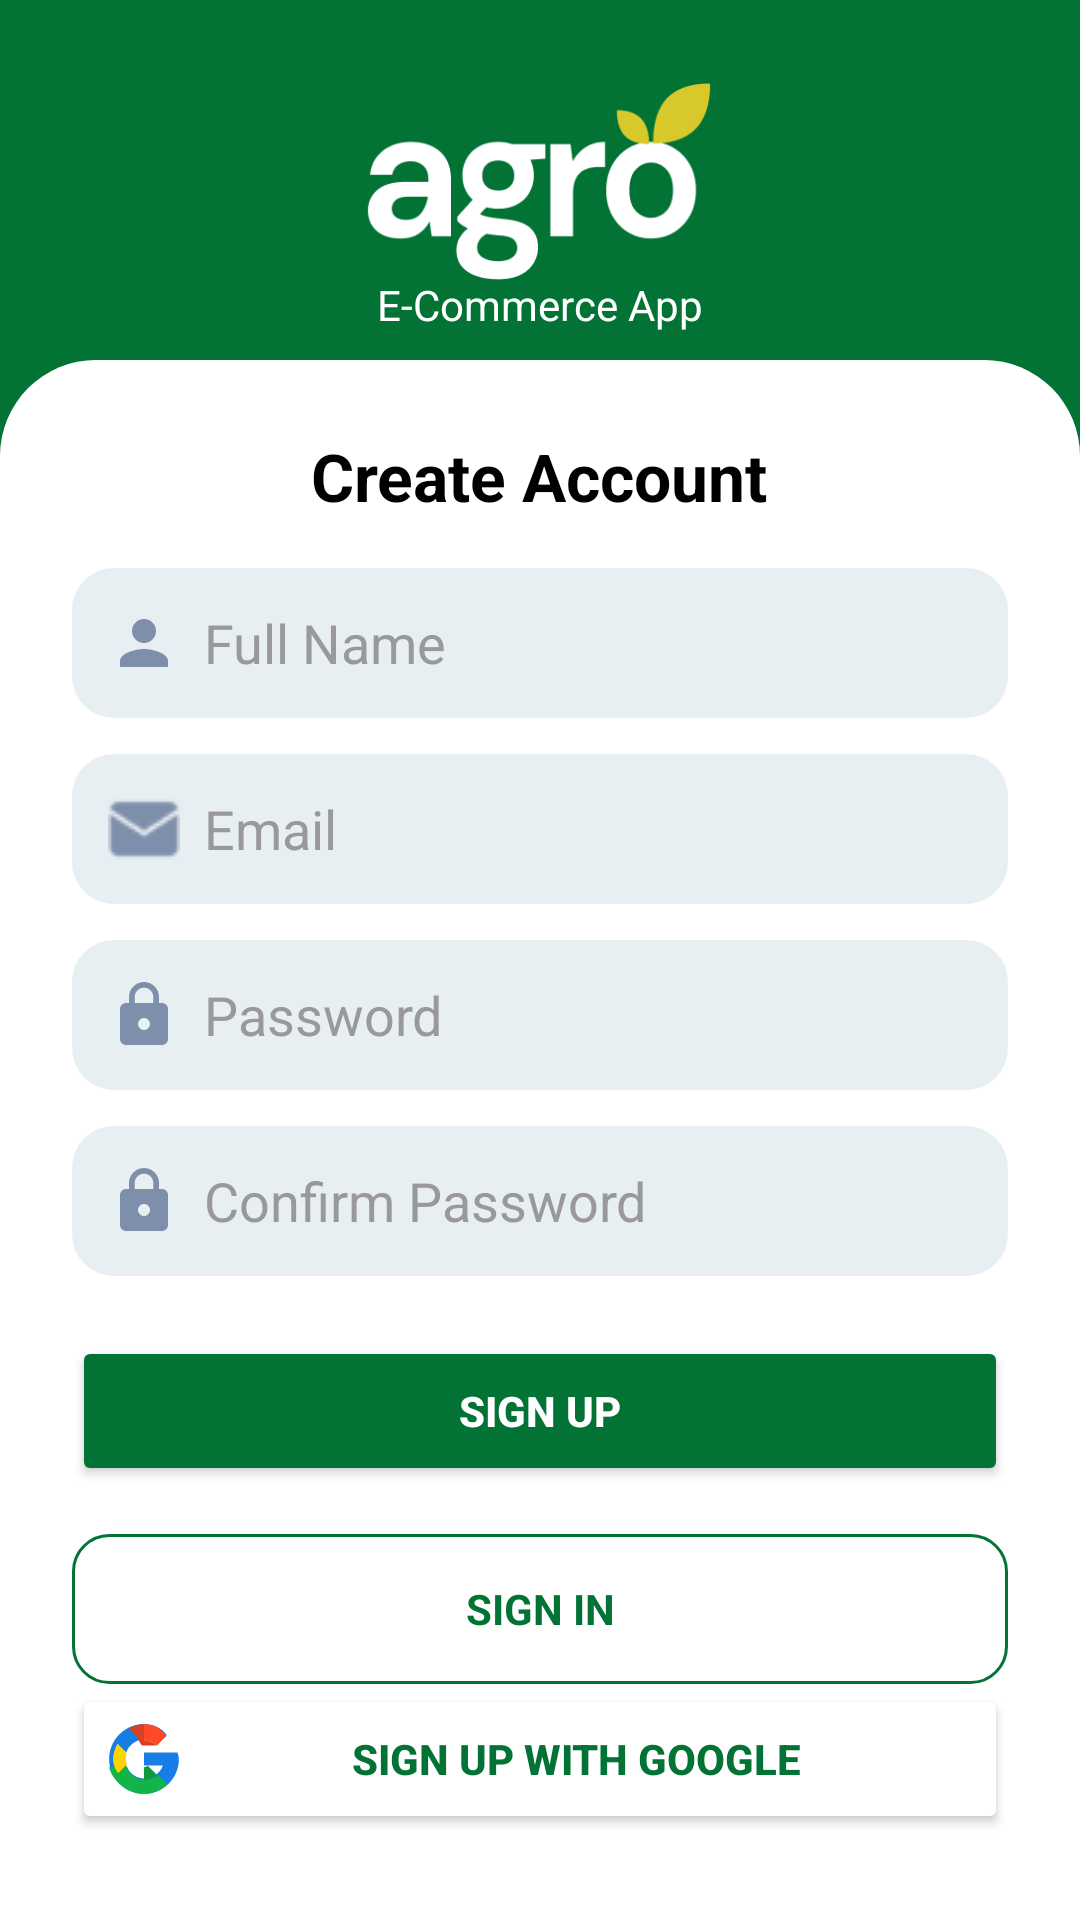

Layout XML and referenced resources for this Android screen:
<!-- AndroidManifest.xml: application theme Theme.Agro -->
<!-- res/layout/activity_sign_up.xml -->
<?xml version="1.0" encoding="utf-8"?>
<androidx.constraintlayout.widget.ConstraintLayout xmlns:android="http://schemas.android.com/apk/res/android"
    xmlns:app="http://schemas.android.com/apk/res-auto"
    xmlns:tools="http://schemas.android.com/tools"
    android:layout_width="match_parent"
    android:layout_height="match_parent"
    android:background="#027335"
    tools:context=".sign_up">

    
    <ImageView
        android:id="@+id/logo"
        android:layout_width="120dp"
        android:layout_height="120dp"
        android:src="@drawable/signin_logo"
        app:layout_constraintBottom_toTopOf="@+id/container"
        app:layout_constraintEnd_toEndOf="parent"
        app:layout_constraintHorizontal_bias="0.5"
        app:layout_constraintStart_toStartOf="parent"
        app:layout_constraintTop_toTopOf="parent"
        app:layout_constraintVertical_bias="0.5" />

    <TextView
        android:id="@+id/appTagline"
        android:layout_width="wrap_content"
        android:layout_height="wrap_content"
        android:layout_marginTop="92dp"
        android:layout_marginBottom="620dp"
        android:text="E-Commerce App"
        android:textColor="@android:color/white"
        android:textSize="14sp"
        app:layout_constraintBottom_toBottomOf="@+id/container"
        app:layout_constraintEnd_toEndOf="parent"
        app:layout_constraintStart_toStartOf="parent"
        app:layout_constraintTop_toTopOf="parent"
        app:layout_constraintVertical_bias="0.0" />

    <LinearLayout
        android:id="@+id/container"
        android:layout_width="0dp"
        android:layout_height="0dp"
        android:background="@drawable/bg_white_rounded"
        android:orientation="vertical"
        android:padding="24dp"
        app:layout_constraintBottom_toBottomOf="parent"
        app:layout_constraintEnd_toEndOf="parent"
        app:layout_constraintStart_toStartOf="parent"
        app:layout_constraintTop_toBottomOf="@id/logo">

        
        <TextView
            android:id="@+id/title"
            android:layout_width="wrap_content"
            android:layout_height="wrap_content"
            android:layout_gravity="center_horizontal"
            android:paddingBottom="16dp"
            android:text="Create Account"
            android:textColor="#000000"
            android:textSize="22sp"
            android:textStyle="bold" />

        
        <EditText
            android:id="@+id/etFullName"
            android:layout_width="match_parent"
            android:layout_height="50dp"
            android:layout_marginBottom="12dp"
            android:background="@drawable/bg_edittext"
            android:drawableLeft="@drawable/ic_user"
            android:drawablePadding="8dp"
            android:hint="Full Name"
            android:inputType="textPersonName"
            android:padding="12dp"
            android:textColor="#000000"
            android:textColorHint="#999999" />

        
        <EditText
            android:id="@+id/etEmail"
            android:layout_width="match_parent"
            android:layout_height="50dp"
            android:layout_marginBottom="12dp"
            android:background="@drawable/bg_edittext"
            android:drawableLeft="@drawable/email"
            android:drawablePadding="8dp"
            android:hint="Email"
            android:inputType="textEmailAddress"
            android:padding="12dp"
            android:textColor="#000000"
            android:textColorHint="#999999" />

        
        <EditText
            android:id="@+id/etPassword"
            android:layout_width="match_parent"
            android:layout_height="50dp"
            android:layout_marginBottom="12dp"
            android:background="@drawable/bg_edittext"
            android:drawableLeft="@drawable/ic_lock"
            android:drawablePadding="8dp"
            android:hint="Password"
            android:inputType="textPassword"
            android:padding="12dp"
            android:textColor="#000000"
            android:textColorHint="#999999" />

        
        <EditText
            android:id="@+id/etConfirmPassword"
            android:layout_width="match_parent"
            android:layout_height="50dp"
            android:layout_marginBottom="20dp"
            android:background="@drawable/bg_edittext"
            android:drawableLeft="@drawable/ic_lock"
            android:drawablePadding="8dp"
            android:hint="Confirm Password"
            android:inputType="textPassword"
            android:padding="12dp"
            android:textColor="#000000"
            android:textColorHint="#999999" />

        
        <Button
            android:id="@+id/signUpButton"
            android:layout_width="match_parent"
            android:layout_height="50dp"
            android:layout_marginBottom="16dp"
            android:backgroundTint="@color/green"
            android:text="SIGN UP"
            android:textAllCaps="true"
            android:textColor="@android:color/white"
            android:textStyle="bold" />

        
        <TextView
            android:id="@+id/signin"
            android:layout_width="match_parent"
            android:layout_height="50dp"
            android:background="@drawable/bg_button_white_border"
            android:gravity="center"
            android:text="SIGN IN"
            android:textColor="#027335"
            android:textStyle="bold" />
        <Button
            android:id="@+id/googlesignUpButton"
            android:layout_width="match_parent"
            android:layout_height="50dp"
            android:layout_marginBottom="16dp"
            android:backgroundTint="@color/white"
            android:drawableLeft="@drawable/ic_google"
            android:text="SIGN UP WITH GOOGLE"
            android:textAllCaps="true"
            android:textColor="@color/green"
            android:textStyle="bold" />

    </LinearLayout>

    
    <androidx.constraintlayout.widget.ConstraintLayout
        android:id="@+id/progressOverlay"
        android:layout_width="0dp"
        android:layout_height="0dp"
        android:visibility="gone"
        android:background="#80000000"
        app:layout_constraintTop_toTopOf="parent"
        app:layout_constraintBottom_toBottomOf="parent"
        app:layout_constraintStart_toStartOf="parent"
        app:layout_constraintEnd_toEndOf="parent">

        <ProgressBar
            android:id="@+id/progressBar"
            style="?android:attr/progressBarStyleLarge"
            android:layout_width="64dp"
            android:layout_height="64dp"
            app:layout_constraintTop_toTopOf="parent"
            app:layout_constraintBottom_toBottomOf="parent"
            app:layout_constraintStart_toStartOf="parent"
            app:layout_constraintEnd_toEndOf="parent"/>

    </androidx.constraintlayout.widget.ConstraintLayout>

</androidx.constraintlayout.widget.ConstraintLayout>
<!-- resources referenced by this layout -->
<resources>
  <color name="green">#027335</color>
  <color name="white">#FFFFFFFF</color>
  <!-- drawable bg_button_white_border (drawable) -->
  <?xml version="1.0" encoding="utf-8"?>
  <shape xmlns:android="http://schemas.android.com/apk/res/android">
      <stroke android:color="#027335" android:width="1dp"/>
      <corners android:radius="12dp"/>
      <solid android:color="@android:color/white"/>
  </shape>
  <!-- drawable bg_edittext (drawable) -->
  <?xml version="1.0" encoding="utf-8"?>
  <shape xmlns:android="http://schemas.android.com/apk/res/android">
      <solid android:color="#E8EFF3"/>
      <corners android:radius="14dp"/>
  </shape>
  <!-- drawable bg_white_rounded (drawable) -->
  <?xml version="1.0" encoding="utf-8"?>
  <shape xmlns:android="http://schemas.android.com/apk/res/android">
      <solid android:color="@android:color/white"/>
      <corners android:topLeftRadius="32dp" android:topRightRadius="32dp"/>
  </shape>
  <!-- drawable ic_google (drawable) -->
  <?xml version="1.0" encoding="utf-8"?>
  <vector xmlns:android="http://schemas.android.com/apk/res/android"
      android:width="24dp"
      android:height="24dp"
      android:viewportWidth="512"
      android:viewportHeight="512">
  
      <path
          android:fillColor="#167EE6"
          android:pathData="M492.664,209.487h-29.298V209.32H256v93.36h134.044c-19.578,53.506 -70.324,91.76 -130.044,91.76c-76.459,0 -138.4,-61.941 -138.4,-138.4s61.941,-138.4 138.4,-138.4c35.234,0 67.34,13.169 91.956,34.735l66.072,-66.072C381.147,33.98 322.002,8 256,8C119.033,8 8,119.033 8,256s111.033,248 248,248c137.004,0 248,-111.033 248,-248C504,241.743 499.666,225.03 492.664,209.487z" />
  
      <path
          android:fillColor="#12B347"
          android:pathData="M256,504c66.003,0 125.147,-25.98 168.072,-67.903l-66.072,-66.072C333.34,390.831 301.234,404 266,404c-59.72,0 -110.466,-38.254 -130.044,-91.76H8.636l-0.044,0.16C21,392.177 129.631,504 256,504z" />
  
      <path
          android:fillColor="#0F993E"
          android:pathData="M256,404c35.234,0 67.34,-13.169 91.956,-34.735l-66.072,-66.072C273.839,311.361 265.129,314 256,314V404z" />
  
      <path
          android:fillColor="#FFD500"
          android:pathData="M125.956,256c0,-15.347 2.651,-30.064 7.488,-43.76l-0.16,-0.067l-66.176,-66.176l-0.067,0.16C49.494,183.176 36,218.25 36,256c0,37.826 13.494,72.9 37.041,100.843l66.176,-66.176C128.607,286.064 125.956,271.347 125.956,256z" />
  
      <path
          android:fillColor="#FF4826"
          android:pathData="M256,125.6c35.234,0 67.34,13.169 91.956,34.735l66.072,-66.072C381.147,33.98 322.002,8 256,8v117.6z" />
  
      <path
          android:fillColor="#D93F21"
          android:pathData="M347.956,160.335C323.34,138.769 291.234,125.6 256,125.6V8C216.699,8 179.513,19.274 147.284,38.995l66.354,66.354C231.042,161.472 242.187,160.335 256,160.335z" />
  
  </vector>
  <!-- drawable ic_lock (drawable) -->
  <vector xmlns:android="http://schemas.android.com/apk/res/android" android:height="24dp" android:tint="#7D8FAB" android:viewportHeight="24" android:viewportWidth="24" android:width="24dp">
        
      <path android:fillColor="@android:color/white" android:pathData="M18,8h-1L17,6c0,-2.76 -2.24,-5 -5,-5S7,3.24 7,6v2L6,8c-1.1,0 -2,0.9 -2,2v10c0,1.1 0.9,2 2,2h12c1.1,0 2,-0.9 2,-2L20,10c0,-1.1 -0.9,-2 -2,-2zM12,17c-1.1,0 -2,-0.9 -2,-2s0.9,-2 2,-2 2,0.9 2,2 -0.9,2 -2,2zM15.1,8L8.9,8L8.9,6c0,-1.71 1.39,-3.1 3.1,-3.1 1.71,0 3.1,1.39 3.1,3.1v2z"/>
      
  </vector>
  <!-- drawable ic_user (drawable) -->
  <vector xmlns:android="http://schemas.android.com/apk/res/android" android:height="24dp" android:tint="#7D8FAB" android:viewportHeight="24" android:viewportWidth="24" android:width="24dp">
        
      <path android:fillColor="@android:color/white" android:pathData="M12,12c2.21,0 4,-1.79 4,-4s-1.79,-4 -4,-4 -4,1.79 -4,4 1.79,4 4,4zM12,14c-2.67,0 -8,1.34 -8,4v2h16v-2c0,-2.66 -5.33,-4 -8,-4z"/>
      
  </vector>
  <style name="Theme.Agro" parent="Base.Theme.Agro" />
  <style name="Base.Theme.Agro" parent="Theme.Material3.DayNight.NoActionBar">
          
          
      </style>
</resources>
